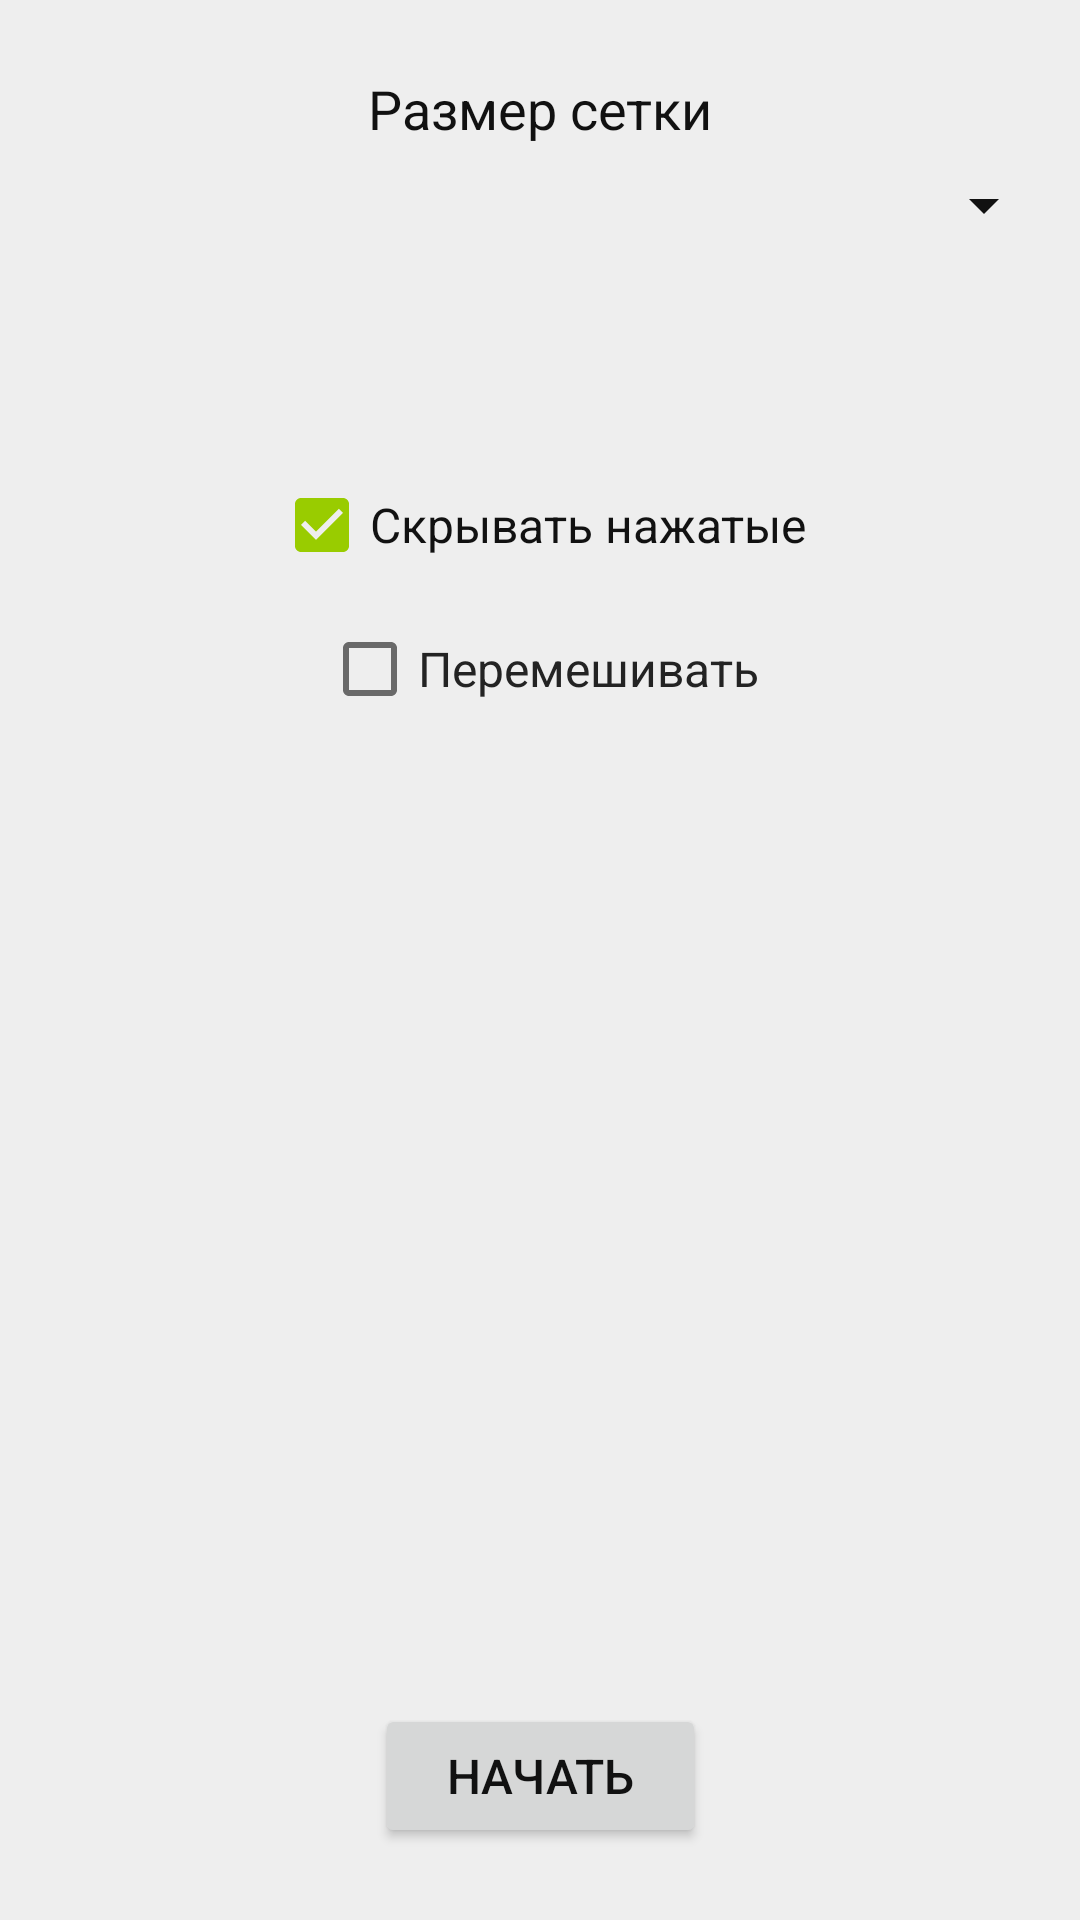

Android layout source for this screen:
<!-- AndroidManifest.xml: application theme AppTheme -->
<!-- res/layout/activity_settings.xml -->
<?xml version="1.0" encoding="utf-8"?>
<android.support.constraint.ConstraintLayout
    xmlns:android="http://schemas.android.com/apk/res/android"
    xmlns:app="http://schemas.android.com/apk/res-auto"
    xmlns:tools="http://schemas.android.com/tools"
    android:layout_width="match_parent"
    android:layout_height="match_parent"
    tools:context="com.example.malec.numberator.SettingsActivity">

    <Spinner
        android:id="@+id/MatrixSize"
        android:layout_width="0dp"
        android:layout_height="wrap_content"
        android:layout_marginEnd="8dp"
        android:layout_marginStart="8dp"
        android:layout_marginTop="8dp"
        android:backgroundTint="@color/colorForeroud"
        android:gravity="center"
        android:textAlignment="gravity"
        app:layout_constraintEnd_toEndOf="parent"
        app:layout_constraintStart_toStartOf="parent"
        app:layout_constraintTop_toBottomOf="@+id/Text1"/>

    <TextView
        android:id="@+id/Text1"
        android:layout_width="wrap_content"
        android:layout_height="wrap_content"
        android:layout_marginEnd="8dp"
        android:layout_marginStart="8dp"
        android:layout_marginTop="24dp"
        android:text="Размер сетки"
        android:textColor="@color/colorForeroud"
        android:textSize="18sp"
        app:layout_constraintEnd_toEndOf="parent"
        app:layout_constraintStart_toStartOf="parent"
        app:layout_constraintTop_toTopOf="parent"/>

    <EditText
        android:id="@+id/EditTextW"
        android:layout_width="80dp"
        android:layout_height="wrap_content"
        android:layout_marginStart="16dp"
        android:layout_marginTop="8dp"
        android:ems="10"
        android:gravity="center"
        android:hint="Ширина"
        android:inputType="number"
        android:textSize="16sp"
        android:visibility="invisible"
        app:layout_constraintStart_toStartOf="parent"
        app:layout_constraintTop_toBottomOf="@+id/MatrixSize"/>

    <EditText
        android:id="@+id/EditTextH"
        android:layout_width="80dp"
        android:layout_height="wrap_content"
        android:layout_marginEnd="16dp"
        android:layout_marginTop="8dp"
        android:ems="10"
        android:gravity="center"
        android:hint="Высота"
        android:inputType="number"
        android:textSize="16sp"
        android:visibility="invisible"
        app:layout_constraintEnd_toEndOf="parent"
        app:layout_constraintTop_toBottomOf="@+id/MatrixSize"/>

    <Button
        android:id="@+id/StartButton"
        android:layout_width="wrap_content"
        android:layout_height="wrap_content"
        android:layout_marginBottom="24dp"
        android:layout_marginEnd="8dp"
        android:layout_marginStart="8dp"
        android:paddingEnd="24dp"
        android:paddingStart="24dp"
        android:text="Начать"
        android:textColor="@color/colorForeroud"
        android:textSize="16sp"
        app:layout_constraintBottom_toBottomOf="parent"
        app:layout_constraintEnd_toEndOf="parent"
        app:layout_constraintStart_toStartOf="parent"/>


    <View
        android:id="@+id/view"
        android:layout_width="0dp"
        android:layout_height="3dp"
        android:layout_marginBottom="38dp"
        android:layout_marginTop="40dp"
        android:background="@android:drawable/alert_dark_frame"
        app:layout_constraintBottom_toTopOf="@+id/CheckHide"
        app:layout_constraintEnd_toEndOf="parent"
        app:layout_constraintHorizontal_bias="0.0"
        app:layout_constraintStart_toStartOf="parent"
        app:layout_constraintTop_toBottomOf="@+id/TextInfo"/>

    <CheckBox
        android:id="@+id/CheckHide"
        android:layout_width="wrap_content"
        android:layout_height="wrap_content"
        android:layout_marginEnd="8dp"
        android:layout_marginStart="8dp"
        android:layout_marginTop="32dp"
        android:checked="true"
        android:text="Скрывать нажатые"
        android:textColor="@color/colorForeroud"
        android:textSize="16sp"
        app:layout_constraintEnd_toEndOf="parent"
        app:layout_constraintStart_toStartOf="parent"
        app:layout_constraintTop_toBottomOf="@+id/EditTextH"/>

    <TextView
        android:id="@+id/TextInfo"
        android:layout_width="wrap_content"
        android:layout_height="wrap_content"
        android:layout_marginEnd="8dp"
        android:layout_marginStart="8dp"
        android:layout_marginTop="8dp"
        android:gravity="center"
        android:text="Ширина не больше 7\nВысота не больше 15"
        android:textAlignment="gravity"
        android:textSize="16sp"
        android:visibility="invisible"
        app:layout_constraintBottom_toBottomOf="@+id/EditTextH"
        app:layout_constraintEnd_toStartOf="@+id/EditTextH"
        app:layout_constraintStart_toEndOf="@+id/EditTextW"
        app:layout_constraintTop_toTopOf="@+id/EditTextH"/>

    <CheckBox
        android:id="@+id/CheckShuffle"
        android:layout_width="wrap_content"
        android:layout_height="wrap_content"
        android:layout_marginTop="16dp"
        android:gravity="center"
        android:text="Перемешивать"
        android:textAlignment="gravity"
        android:textColor="@color/colorPrimaryDark"
        android:textSize="16sp"
        app:layout_constraintEnd_toEndOf="parent"
        app:layout_constraintStart_toStartOf="parent"
        app:layout_constraintTop_toBottomOf="@+id/CheckHide"/>

</android.support.constraint.ConstraintLayout>
<!-- resources referenced by this layout -->
<resources>
  <color name="colorForeroud">#111111</color>
  <color name="colorPrimaryDark">#232323</color>
  <style name="AppTheme" parent="Theme.AppCompat.Light.DarkActionBar">
          <item name="colorPrimary">@color/colorPrimary</item>
          <item name="colorPrimaryDark">@color/colorPrimaryDark</item>
          <item name="colorAccent">@android:color/holo_green_light</item>
          <item name="android:colorBackground">@color/colorBackgroud</item>
          <item name="android:colorForeground">@color/colorForeroud</item>
      </style>
  <color name="colorPrimary">#669900</color>
  <color name="colorBackgroud">#EEEEEE</color>
</resources>
